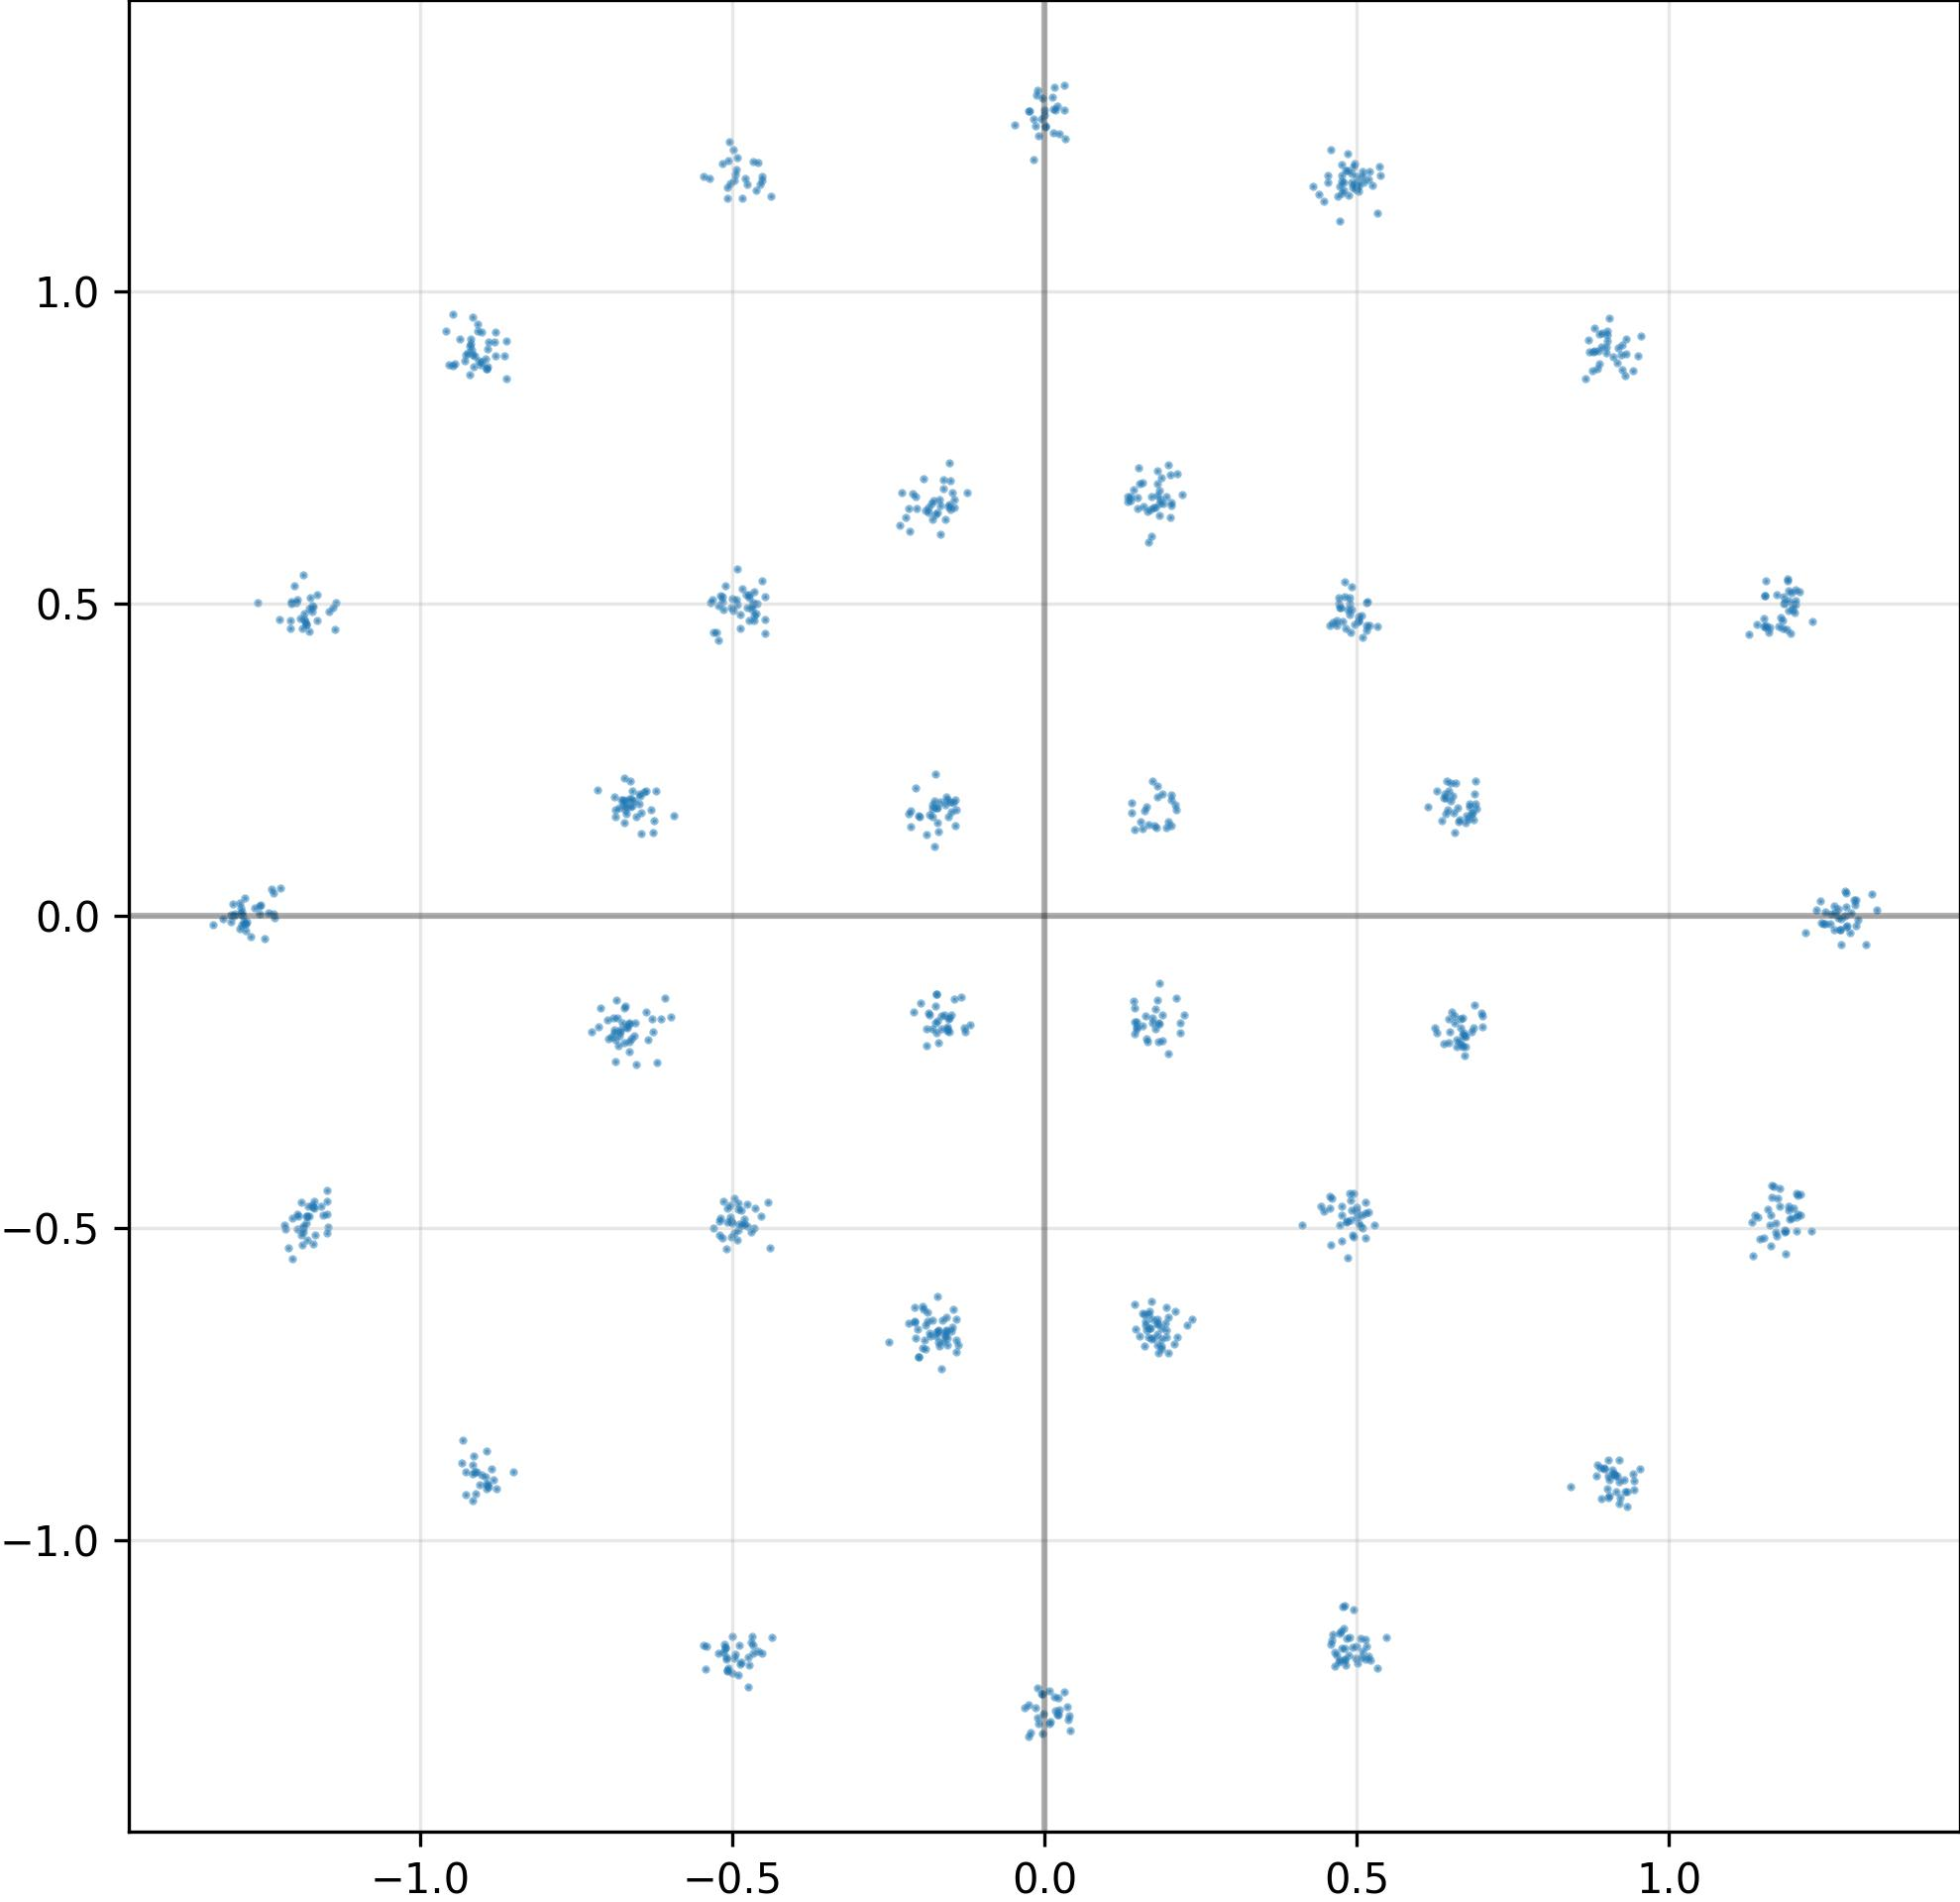

Data behind this chart, as committed beside it:
I, Q
1.711614429950714111e-01, 6.706051826477050781e-01
-1.726651787757873535e-01, 1.733147352933883667e-01
1.242844700813293457e+00, 2.343489974737167358e-02
-1.755628138780593872e-01, 6.431204080581665039e-01
-5.085566043853759766e-01, 1.165442824363708496e+00
-4.818769991397857666e-01, -4.860967993736267090e-01
6.762004494667053223e-01, 1.605393588542938232e-01
-1.145732164382934570e+00, 4.869515299797058105e-01
4.715372323989868164e-01, 5.087364912033081055e-01
-5.089758634567260742e-01, -4.910698235034942627e-01
1.835340708494186401e-01, 6.808317899703979492e-01
-1.171709537506103516e+00, 4.947207272052764893e-01
1.094100953196175396e-04, 1.290535330772399902e+00
-4.601677060127258301e-01, 5.003265738487243652e-01
-9.052349328994750977e-01, -9.108546376228332520e-01
-9.123239517211914062e-01, -8.913478255271911621e-01
-1.668153405189514160e-01, 1.820896267890930176e-01
8.808822631835937500e-01, 9.415994286537170410e-01
1.198666810989379883e+00, -4.682125151157379150e-01
4.844879209995269775e-01, 1.219361066818237305e+00
-1.211463332176208496e+00, -5.326637625694274902e-01
-2.430207096040248871e-02, 1.288395166397094727e+00
-1.289339900016784668e+00, -2.079951949417591095e-02
1.201707243919372559e+00, 5.039238333702087402e-01
-1.560874134302139282e-01, -1.804392635822296143e-01
4.986849129199981689e-01, -1.169498682022094727e+00
1.162410974502563477e+00, -4.796695411205291748e-01
-4.627723693847656250e-01, 1.161698222160339355e+00
-4.868596792221069336e-01, -4.712643623352050781e-01
4.883365929126739502e-01, 4.814290404319763184e-01
-6.891517639160156250e-01, -1.821018904447555542e-01
1.481693983078002930e-01, 6.523991823196411133e-01
-6.732655167579650879e-01, 1.484472900629043579e-01
-2.498834133148193359e-01, -6.821193695068359375e-01
4.730375409126281738e-01, 1.111436963081359863e+00
-1.438986212015151978e-01, 1.849633455276489258e-01
9.133467078208923340e-01, -8.976145982742309570e-01
-6.473754048347473145e-01, 1.923729032278060913e-01
6.871562004089355469e-01, 1.535637229681015015e-01
2.019292712211608887e-01, 1.938505470752716064e-01
-8.925243020057678223e-01, 8.786630034446716309e-01
-1.279597997665405273e+00, -2.416252717375755310e-02
7.012655138969421387e-01, -1.783049553632736206e-01
1.800829321146011353e-01, -6.521796584129333496e-01
-1.586138904094696045e-01, -6.728760004043579102e-01
1.210055232048034668e+00, -4.801924526691436768e-01
1.881094723939895630e-01, -1.581826061010360718e-01
-1.539445519447326660e-01, 1.580562442541122437e-01
1.949547082185745239e-01, -6.643981933593750000e-01
-1.954033225774765015e-01, -6.251519918441772461e-01
4.842718541622161865e-01, -1.157527923583984375e+00
6.667899489402770996e-01, -1.658123880624771118e-01
-5.150206089019775391e-01, 4.904729425907135010e-01
1.874338686466217041e-01, -6.775330901145935059e-01
6.545597314834594727e-01, 1.650026738643646240e-01
-1.531027406454086304e-01, -1.855770498514175415e-01
4.694346487522125244e-01, 1.151491641998291016e+00
-5.002995133399963379e-01, 5.081436634063720703e-01
5.032017827033996582e-01, -4.926761090755462646e-01
4.986228942871093750e-01, -1.188333034515380859e+00
... 964 more rows
